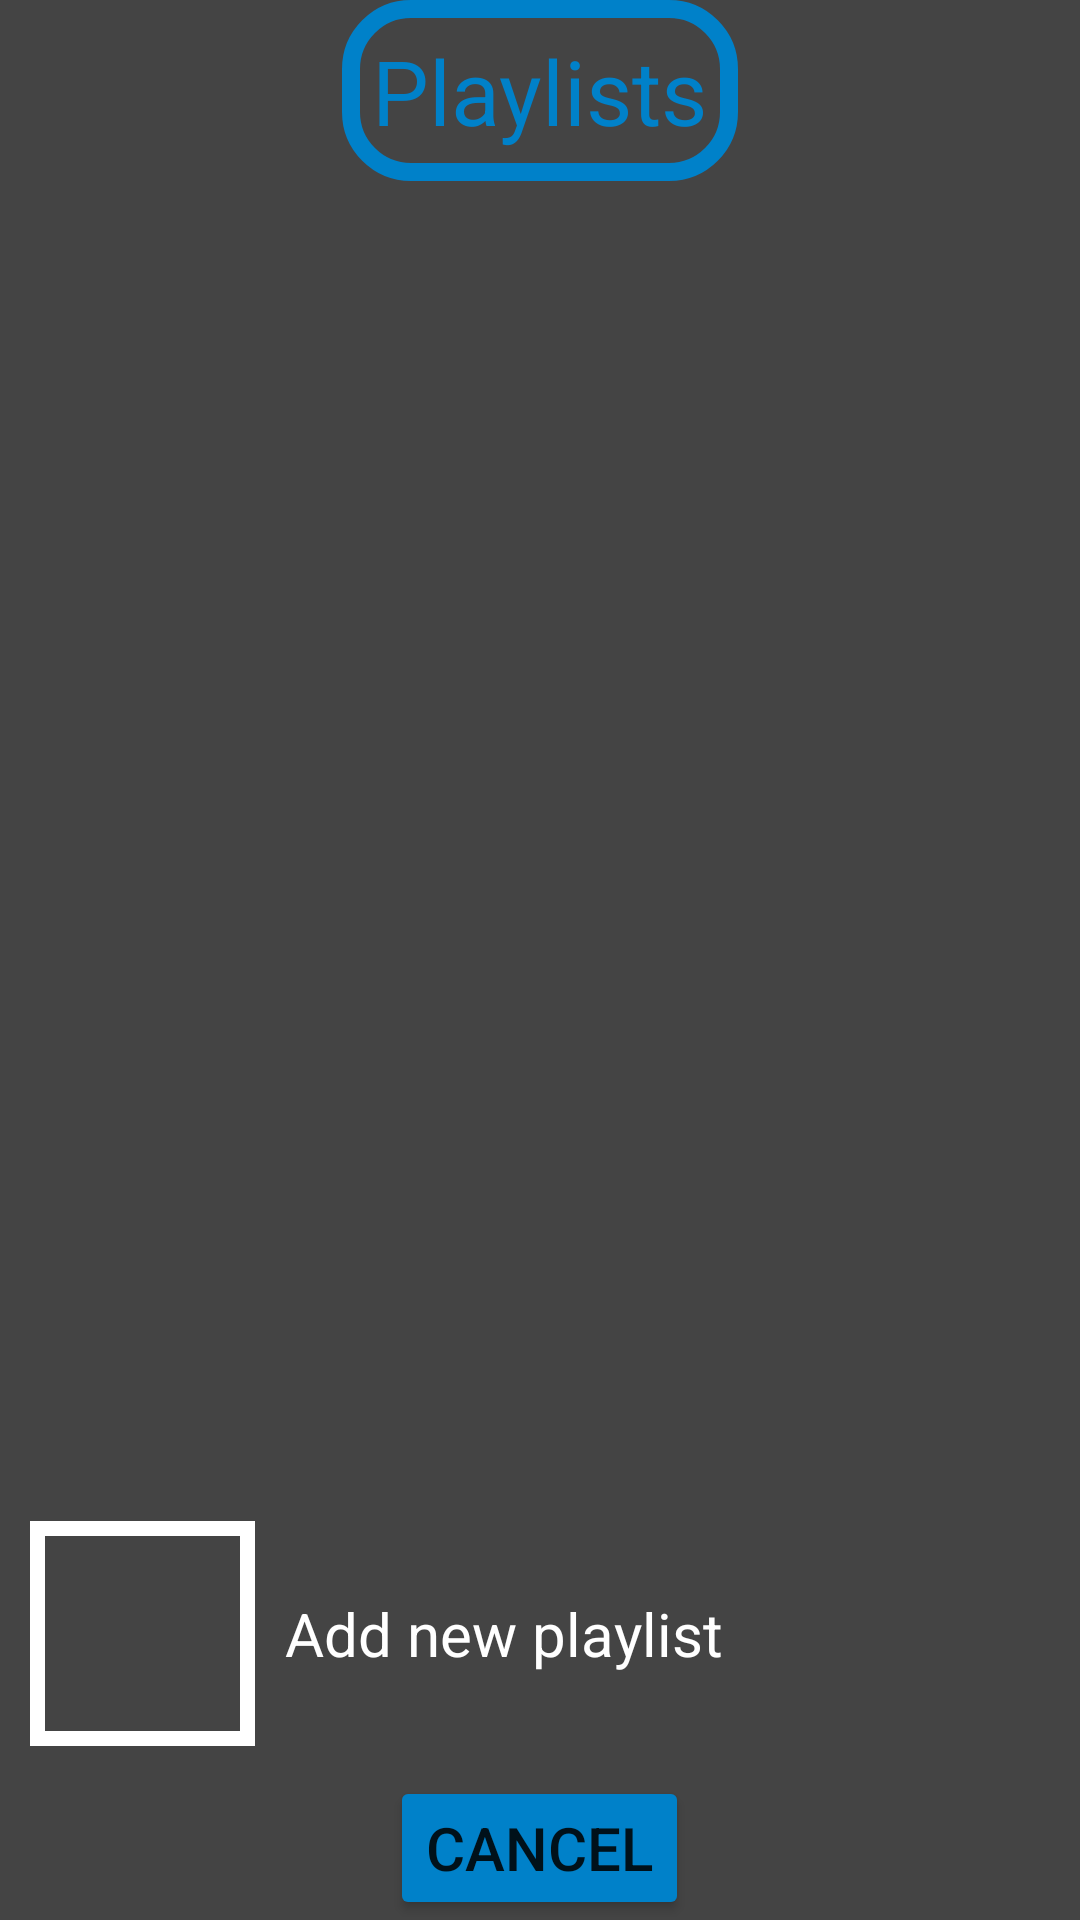

Layout XML and referenced resources for this Android screen:
<!-- AndroidManifest.xml: application theme Theme.MusicApp -->
<!-- res/layout/dialog_layout_playlist.xml -->
<?xml version="1.0" encoding="utf-8"?>
<LinearLayout xmlns:android="http://schemas.android.com/apk/res/android"
    android:layout_width="match_parent"
    android:layout_height="match_parent"
    android:orientation="vertical"
    android:background="#444444">
    <TextView
        android:layout_width="wrap_content"
        android:layout_height="wrap_content"
        android:layout_gravity="center"
        android:text="Playlists"
        android:textSize="30sp"
        android:textColor="@color/secondary_color"
        android:layout_marginBottom="10dp"
        android:background="@drawable/border_playlistdetail"
        android:padding="10dp"/>
    <androidx.recyclerview.widget.RecyclerView
        android:id="@+id/dialog_recyclerView"
        android:layout_width="match_parent"
        android:layout_height="match_parent"
        android:background="#444444"
        android:layout_weight="1"/>
    <LinearLayout
        android:id="@+id/add_playlist"
        android:layout_width="match_parent"
        android:layout_height="wrap_content"
        android:layout_margin="10dp"
        android:orientation="horizontal">
        <ImageView
            android:layout_width="75dp"
            android:layout_height="75dp"
            android:src="@drawable/ic_add_play_playlist"
            android:background="@drawable/border_play_playlist"
            />
        <TextView
            android:layout_width="wrap_content"
            android:layout_height="75dp"
            android:text="Add new playlist"
            android:gravity="start|center"
            android:layout_weight="1"
            android:textSize="20sp"
            android:textColor="@color/main_text"
            android:layout_marginStart="10dp"/>
    </LinearLayout>
    <Button
        android:id="@+id/button_cancel"
        android:layout_width="wrap_content"
        android:layout_height="wrap_content"
        android:text="Cancel"
        android:layout_gravity="center"
        android:backgroundTint="@color/secondary_color"
        android:textSize="20sp"/>

</LinearLayout>
<!-- resources referenced by this layout -->
<resources>
  <color name="main_text">#FFFFFF</color>
  <color name="secondary_color">#0081C9</color>
  <!-- drawable border_play_playlist (drawable) -->
  <shape xmlns:android="http://schemas.android.com/apk/res/android"
      android:shape="rectangle">
      <stroke
          android:width="5dp"
          android:color="#FFFFFF" />
  </shape>
  <!-- drawable border_playlistdetail (drawable) -->
  <shape xmlns:android="http://schemas.android.com/apk/res/android"
      android:shape="rectangle">
      <corners android:radius="20dp"/>
      <stroke
          android:width="6dp"
          android:color="@color/secondary_color" />
  </shape>
  <style name="Theme.MusicApp" parent="Theme.MaterialComponents.DayNight.DarkActionBar">
          
          <item name="colorPrimary">@color/purple_500</item>
          <item name="colorPrimaryVariant">@color/purple_700</item>
          <item name="colorOnPrimary">@color/white</item>
          
          <item name="colorSecondary">@color/teal_200</item>
          <item name="colorSecondaryVariant">@color/teal_700</item>
          <item name="colorOnSecondary">@color/black</item>
          
          <item name="android:statusBarColor">?attr/colorPrimaryVariant</item>
          
      </style>
  <color name="purple_500">#FF6200EE</color>
  <color name="purple_700">#FF3700B3</color>
  <color name="white">#FFFFFFFF</color>
  <color name="teal_200">#FF03DAC5</color>
  <color name="teal_700">#FF018786</color>
  <color name="black">#FF000000</color>
</resources>
